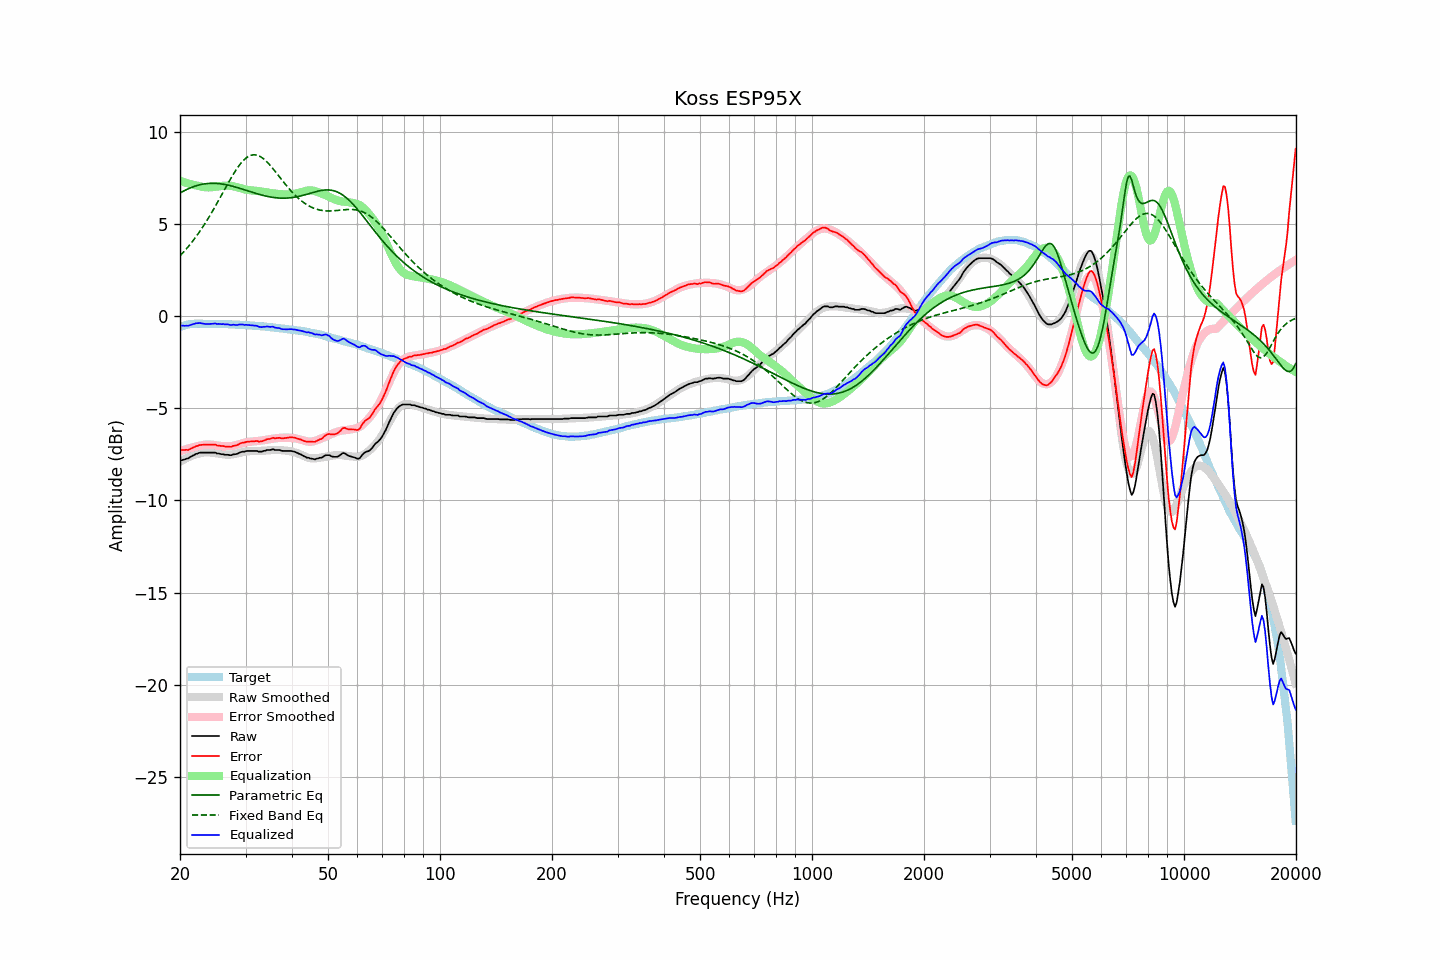

Data behind this chart, as committed beside it:
frequency, raw, error, smoothed, error_smoothed, equalization, parametric_eq, fixed_band_eq, equalized_raw, equalized_smoothed, target
20.00, -7.86, -7.26, -7.91, -7.33, 7.33, 6.67, 3.26, -0.53, -0.57, -0.59
20.20, -7.83, -7.26, -7.85, -7.30, 7.30, 6.72, 3.35, -0.53, -0.55, -0.56
20.40, -7.80, -7.26, -7.80, -7.27, 7.27, 6.77, 3.45, -0.53, -0.53, -0.53
20.61, -7.78, -7.26, -7.75, -7.24, 7.24, 6.81, 3.54, -0.53, -0.51, -0.51
20.81, -7.74, -7.25, -7.71, -7.22, 7.22, 6.85, 3.64, -0.52, -0.49, -0.48
21.02, -7.73, -7.27, -7.67, -7.19, 7.19, 6.89, 3.75, -0.54, -0.48, -0.45
21.23, -7.67, -7.22, -7.63, -7.17, 7.17, 6.93, 3.85, -0.50, -0.46, -0.44
21.44, -7.62, -7.18, -7.59, -7.14, 7.14, 6.97, 3.96, -0.47, -0.45, -0.43
21.66, -7.57, -7.14, -7.56, -7.12, 7.12, 7.00, 4.07, -0.45, -0.44, -0.42
21.87, -7.53, -7.10, -7.53, -7.10, 7.10, 7.03, 4.19, -0.42, -0.43, -0.42
22.09, -7.48, -7.06, -7.50, -7.08, 7.08, 7.06, 4.30, -0.39, -0.42, -0.41
22.31, -7.46, -7.04, -7.48, -7.07, 7.07, 7.09, 4.42, -0.39, -0.41, -0.41
22.54, -7.42, -7.00, -7.45, -7.04, 7.04, 7.11, 4.55, -0.38, -0.41, -0.41
22.76, -7.41, -6.99, -7.43, -7.02, 7.02, 7.13, 4.67, -0.39, -0.41, -0.41
22.99, -7.41, -6.98, -7.41, -7.00, 7.00, 7.15, 4.81, -0.41, -0.41, -0.42
23.22, -7.41, -6.98, -7.40, -6.98, 6.98, 7.16, 4.94, -0.42, -0.42, -0.42
23.45, -7.41, -6.98, -7.39, -6.98, 6.98, 7.17, 5.08, -0.43, -0.42, -0.42
23.69, -7.41, -6.98, -7.39, -6.97, 6.97, 7.18, 5.22, -0.44, -0.42, -0.42
23.92, -7.41, -6.98, -7.40, -6.97, 6.97, 7.19, 5.36, -0.43, -0.42, -0.42
24.16, -7.41, -6.98, -7.40, -6.98, 6.98, 7.19, 5.50, -0.43, -0.43, -0.42
24.40, -7.41, -6.98, -7.41, -6.98, 6.98, 7.20, 5.65, -0.42, -0.43, -0.42
24.65, -7.41, -6.97, -7.42, -6.99, 6.99, 7.20, 5.80, -0.41, -0.43, -0.43
24.89, -7.41, -6.97, -7.44, -7.01, 7.01, 7.19, 5.95, -0.40, -0.43, -0.43
25.14, -7.46, -7.02, -7.45, -7.02, 7.02, 7.19, 6.11, -0.44, -0.43, -0.43
25.39, -7.46, -7.02, -7.46, -7.03, 7.03, 7.18, 6.27, -0.43, -0.43, -0.43
25.65, -7.48, -7.04, -7.48, -7.04, 7.04, 7.17, 6.42, -0.43, -0.44, -0.43
25.91, -7.50, -7.05, -7.49, -7.05, 7.05, 7.16, 6.58, -0.44, -0.44, -0.44
26.16, -7.50, -7.05, -7.50, -7.06, 7.06, 7.15, 6.74, -0.43, -0.44, -0.44
26.43, -7.53, -7.08, -7.51, -7.07, 7.07, 7.13, 6.90, -0.46, -0.44, -0.44
26.69, -7.53, -7.08, -7.52, -7.07, 7.07, 7.11, 7.06, -0.46, -0.45, -0.44
26.96, -7.53, -7.08, -7.52, -7.07, 7.07, 7.09, 7.21, -0.46, -0.45, -0.44
27.23, -7.55, -7.09, -7.52, -7.07, 7.07, 7.07, 7.37, -0.48, -0.45, -0.45
27.50, -7.55, -7.09, -7.51, -7.05, 7.05, 7.05, 7.52, -0.49, -0.46, -0.45
27.77, -7.51, -7.04, -7.50, -7.04, 7.04, 7.03, 7.66, -0.47, -0.46, -0.46
28.05, -7.50, -7.03, -7.48, -7.02, 7.02, 7.01, 7.80, -0.48, -0.46, -0.46
28.33, -7.49, -7.01, -7.46, -7.00, 7.00, 6.98, 7.94, -0.49, -0.47, -0.47
28.62, -7.46, -6.98, -7.45, -6.97, 6.97, 6.96, 8.07, -0.48, -0.47, -0.47
28.90, -7.41, -6.93, -7.42, -6.95, 6.95, 6.93, 8.18, -0.46, -0.48, -0.47
29.19, -7.38, -6.89, -7.40, -6.92, 6.92, 6.90, 8.29, -0.46, -0.48, -0.48
29.48, -7.36, -6.87, -7.38, -6.89, 6.89, 6.87, 8.39, -0.46, -0.49, -0.48
29.78, -7.36, -6.86, -7.36, -6.87, 6.87, 6.85, 8.48, -0.49, -0.49, -0.49
30.08, -7.33, -6.83, -7.35, -6.85, 6.85, 6.82, 8.56, -0.48, -0.50, -0.49
30.38, -7.32, -6.81, -7.34, -6.84, 6.84, 6.79, 8.62, -0.48, -0.50, -0.50
30.68, -7.32, -6.81, -7.33, -6.82, 6.82, 6.76, 8.67, -0.49, -0.51, -0.50
30.99, -7.32, -6.80, -7.33, -6.81, 6.81, 6.73, 8.71, -0.50, -0.51, -0.51
31.30, -7.32, -6.79, -7.32, -6.80, 6.80, 6.71, 8.73, -0.51, -0.52, -0.52
31.61, -7.32, -6.79, -7.32, -6.80, 6.80, 6.68, 8.74, -0.52, -0.53, -0.52
31.93, -7.32, -6.78, -7.32, -6.79, 6.79, 6.65, 8.73, -0.53, -0.53, -0.53
32.24, -7.32, -6.77, -7.32, -6.78, 6.78, 6.63, 8.72, -0.53, -0.54, -0.54
32.57, -7.36, -6.81, -7.32, -6.77, 6.77, 6.60, 8.68, -0.58, -0.55, -0.54
32.89, -7.36, -6.80, -7.31, -6.76, 6.76, 6.58, 8.64, -0.60, -0.55, -0.55
33.22, -7.36, -6.79, -7.31, -6.75, 6.75, 6.55, 8.59, -0.61, -0.56, -0.56
33.55, -7.32, -6.75, -7.30, -6.73, 6.73, 6.53, 8.52, -0.58, -0.57, -0.56
33.89, -7.31, -6.73, -7.30, -6.72, 6.72, 6.51, 8.45, -0.59, -0.58, -0.57
34.23, -7.27, -6.68, -7.29, -6.70, 6.70, 6.49, 8.36, -0.56, -0.59, -0.58
34.57, -7.27, -6.67, -7.28, -6.69, 6.69, 6.47, 8.27, -0.58, -0.59, -0.59
34.92, -7.27, -6.66, -7.28, -6.67, 6.67, 6.46, 8.18, -0.59, -0.60, -0.60
35.27, -7.25, -6.63, -7.27, -6.66, 6.66, 6.44, 8.08, -0.59, -0.61, -0.61
35.62, -7.23, -6.60, -7.27, -6.65, 6.65, 6.43, 7.97, -0.58, -0.62, -0.62
35.97, -7.27, -6.63, -7.27, -6.64, 6.64, 6.42, 7.86, -0.63, -0.63, -0.63
... 635 more rows
